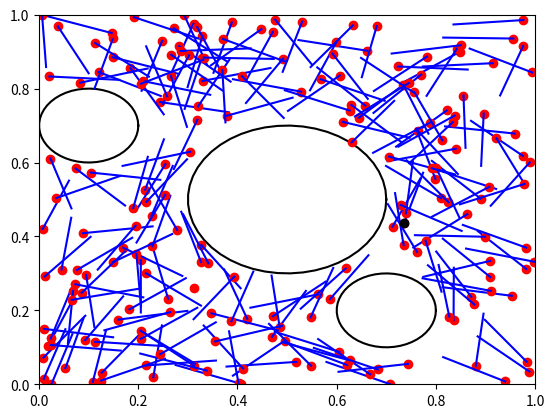
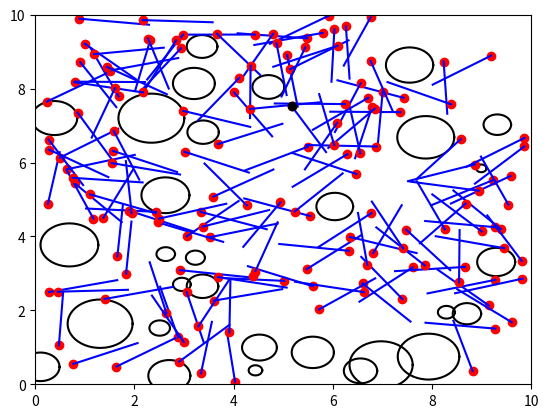
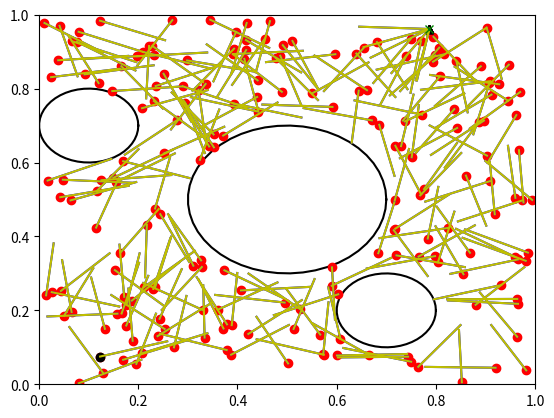
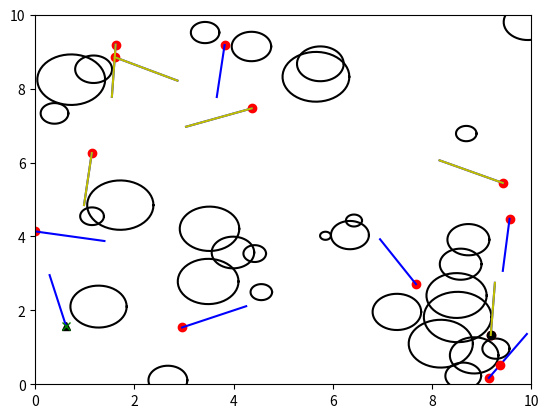

The matplotlib source for these figures, in order:
#!/usr/bin/python
# Copyright 2021 Prof. Bradley Hayes <bradley.hayes@colorado.edu>
# CSCI 3302 - Introduction to Robotics

import numpy as np
import matplotlib.pyplot as plt
import math
import random

###############################################################################
## Base Code
###############################################################################
class Node:
    """
    Node for RRT Algorithm. This is what you'll make your graph with!
    """
    def __init__(self, pt, parent=None):
        self.point = pt # n-Dimensional point
        self.parent = parent # Parent node
        self.path_from_parent = [] # List of points along the way from the parent node (for edge's collision checking)

def get_nd_obstacle(state_bounds):
    '''
    Function to return a circular obstacle in an n-dimensional world
    :param state_bounds: Array of min/max for each dimension
    :return: A single circular obstacle in form of a list with 1st entry as the circle center and the 2nd as the radius
    '''
    center_vector = []
    for d in range(state_bounds.shape[0]):
        center_vector.append(state_bounds[d][0] + random.random()*(state_bounds[d][1]-state_bounds[d][0]))
    radius = random.random() * 0.6 + 0.1 # n-dim hypersphere of radius [0.1,0.7]
    return [np.array(center_vector), radius]

def setup_random_2d_world():
    return setup_random_world(2)

def setup_random_world(n_dims=2, min_range=0, max_range=10, n_obs=30):
    '''
    Function that sets a 2D world with fixed bounds and # of obstacles
    :return: The bounds, the obstacles, the state_is_valid() function
    '''
    state_bounds = np.array([[min_range,max_range] for i in range(n_dims)]) # matrix of min/max values for each dimension
    obstacles = [] # [pt, radius] spherical obstacles
    for n in range(n_obs):
        obstacles.append(get_nd_obstacle(state_bounds))

    def state_is_valid(state):
        '''
        Function that takes an n-dimensional point and checks if it is within the bounds and not inside the obstacle
        :param state: n-Dimensional point
        :return: Boolean whose value depends on whether the state/point is valid or not
        '''
        for dim in range(state_bounds.shape[0]):
            if state[dim] < state_bounds[dim][0]: return False
            if state[dim] >= state_bounds[dim][1]: return False
        for obs in obstacles:
            if np.linalg.norm(state - obs[0]) <= obs[1]: return False
        return True

    return state_bounds, obstacles, state_is_valid

def setup_fixed_test_2d_world():
    '''
    Function that sets a test 2D world with fixed bounds and # of obstacles
    :return: The bounds, the obstacles, the state_is_valid() function
    '''
    state_bounds = np.array([[0,1],[0,1]]) # matrix of min/max values for each dimension
    obstacles = [] # [pt, radius] circular obstacles
    obstacles.append([[0.5,0.5],0.2])
    obstacles.append([[0.1,0.7],0.1])
    obstacles.append([[0.7,0.2],0.1])

    # Pretty wild but you can have nested functions in python and in this case it will retain
    # its local variables state_bounds and obstacles. You won't need to pass them later.
    def state_is_valid(state):
        '''
        Function that takes an n-dimensional point and checks if it is within the bounds and not inside the obstacle
        :param state: n-Dimensional point
        :return: Boolean whose value depends on whether the state/point is valid or not
        '''
        for dim in range(state_bounds.shape[0]):
            if state[dim] < state_bounds[dim][0]: return False
            if state[dim] >= state_bounds[dim][1]: return False
        for obs in obstacles:
            if np.linalg.norm(state - obs[0]) <= obs[1]: return False
        return True

    return state_bounds, obstacles, state_is_valid

def _plot_circle(x, y, radius, color="-k"):
    '''
    Internal function to plot a 2D circle on the current pyplot object
    :param x: The x coordinate of the circle
    :param y: The y coordinate of the circle
    :param radius: The radius of the circle
    :param color: Matplotlib color code
    :return: None
    '''
    deg = np.linspace(0,360,50)

    xl = [x + radius * math.cos(np.deg2rad(d)) for d in deg]
    yl = [y + radius * math.sin(np.deg2rad(d)) for d in deg]
    plt.plot(xl, yl, color)

def visualize_2D_graph(state_bounds, obstacles, nodes, goal_point=None, filename=None):
    '''
    Function to visualise the 2D world, the RRT graph, path to goal if goal exists
    :param state_bounds: Array of min/max for each dimension
    :param obstacles: Locations and radii of spheroid obstacles
    :param nodes: List of vertex locations
    :param goal_point: Point within state_bounds to target with the RRT. (OPTIONAL, can be None)
    :param filename: Complete path to the file on which this plot will be saved
    :return: None
    '''
    fig = plt.figure()
    plt.xlim(state_bounds[0,0], state_bounds[0,1])
    plt.ylim(state_bounds[1,0], state_bounds[1,1])

    for obs in obstacles:
        _plot_circle(obs[0][0], obs[0][1], obs[1])

    goal_node = None
    for node in nodes:
        if node.parent is not None:
            node_path = np.array(node.path_from_parent)
            plt.plot(node_path[:,0], node_path[:,1], '-b')
        # The goal may not be on the RRT so we are finding the point that is a 'proxy' for the goal
        if goal_point is not None and np.linalg.norm(node.point - np.array(goal_point)) <= 1e-5:
            goal_node = node
            plt.plot(node.point[0], node.point[1], 'k^')
        else:
            plt.plot(node.point[0], node.point[1], 'ro')

    plt.plot(nodes[0].point[0], nodes[0].point[1], 'ko')

    if goal_node is not None:
        cur_node = goal_node
        while cur_node is not None: 
            if cur_node.parent is not None:
                node_path = np.array(cur_node.path_from_parent)
                plt.plot(node_path[:,0], node_path[:,1], '-y')
                cur_node = cur_node.parent
            else:
                break

    if goal_point is not None:
        plt.plot(goal_point[0], goal_point[1], 'gx')

    if filename is not None:
        fig.savefig(filename)
    else:
        plt.show()

def get_random_valid_vertex(state_is_valid, bounds):
    '''
    Function that samples a random n-dimensional point which is valid (i.e. collision free and within the bounds)
    :param state_valid: The state validity function that returns a boolean
    :param bounds: The world bounds to sample points from
    :return: n-Dimensional point/state
    '''
    vertex = None
    while vertex is None: # Get starting vertex
        pt = np.random.rand(bounds.shape[0]) * (bounds[:,1]-bounds[:,0]) + bounds[:,0]
        if state_is_valid(pt):
            vertex = pt
    return vertex

###############################################################################
## END BASE CODE
###############################################################################

def get_nearest_vertex(node_list, q_point):
    '''
    Function that finds a node in node_list with closest node.point to query q_point
    :param node_list: List of Node objects
    :param q_point: n-dimensional array representing a point
    :return Node in node_list with closest node.point to query q_point
    '''

    # TODO: Your Code Here
    q_near = math.inf
    i = 0    
    while i < len(node_list):
        c = np.linalg.norm(node_list[i].point - q_point)
        if c < q_near:
            near_index = i
        i += 1
    return node_list[near_index]

    

def steer(from_point, to_point, delta_q):
    '''
    :param from_point: n-Dimensional array (point) where the path to "to_point" is originating from (e.g., [1.,2.])
    :param to_point: n-Dimensional array (point) indicating destination (e.g., [0., 0.])
    :param delta_q: Max path-length to cover, possibly resulting in changes to "to_point" (e.g., 0.2)
    :returns path: Array of points leading from "from_point" to "to_point" (inclusive of endpoints)  (e.g., [ [1.,2.], [1., 1.], [0., 0.] ])
    '''
    # TODO: Figure out if you can use "to_point" as-is, or if you need to move it so that it's only delta_q distance away
    a = np.linalg.norm(to_point - from_point)
    b = to_point - from_point
    c = (b/a) * delta_q
    new_point = c + from_point 
    # TODO Use the np.linspace function to get 10 points along the path from "from_point" to "to_point"
    path = np.linspace(from_point, new_point, num=10)
    return path

def check_path_valid(path, state_is_valid):
    '''
    Function that checks if a path (or edge that is made up of waypoints) is collision free or not
    :param path: A 1D array containing a few (10 in our case) n-dimensional points along an edge
    :param state_is_valid: Function that takes an n-dimensional point and checks if it is valid
    :return: Boolean based on whether the path is collision free or not
    '''

    # TODO: Your Code Here
    i = 0
    while i < len(path):
        if state_is_valid(path[i]) == False:
            return False
        i += 1
    return True

def rrt(state_bounds, state_is_valid, starting_point, goal_point, k, delta_q):
    '''
    RRT algorithm.
    If goal_point is set, your implementation should return once a path to the goal has been found 
    (e.g., if q_new.point is within 1e-5 distance of goal_point), using k as an upper-bound for iterations. 
    If goal_point is None, it should build a graph without a goal and terminate after k iterations.

    :param state_bounds: matrix of min/max values for each dimension (e.g., [[0,1],[0,1]] for a 2D 1m by 1m square)
    :param state_is_valid: function that maps states (N-dimensional Real vectors) to a Boolean (indicating free vs. forbidden space)
    :param starting_point: Point within state_bounds to grow the RRT from
    :param goal_point: Point within state_bounds to target with the RRT. (OPTIONAL, can be None)
    :param k: Number of points to sample
    :param delta_q: Maximum distance allowed between vertices
    :returns List of RRT graph nodes
    '''
    node_list = []
    node_list.append(Node(starting_point, parent=None)) # Add Node at starting point with no parent

    # TODO: Your code here
    # TODO: Make sure to add every node you create onto node_list, and to set node.parent and node.path_from_parent for each
    for i in range (k):
        q_point = get_random_valid_vertex(state_is_valid, state_bounds)
        if (goal_point is not None):
            if (random.random() < .05):
                q_point = goal_point
        q_near = get_nearest_vertex(node_list, q_point)
        q_path = steer(q_near.point, q_point, delta_q)
        if not check_path_valid(q_path, state_is_valid):
            continue
        q_new = Node(q_point, q_near)
        q_new.path_from_parent = q_path
        node_list.append(q_new)   
    return node_list

if __name__ == "__main__":
    K = 250 # Feel free to adjust as desired
    bounds, obstacles, validity_check = setup_fixed_test_2d_world()
    starting_point = get_random_valid_vertex(validity_check, bounds)
    nodes = rrt(bounds, validity_check, starting_point, None, K, np.linalg.norm(bounds/10.))
    visualize_2D_graph(bounds, obstacles, nodes, None, 'rrt_run1.png')

    bounds, obstacles, validity_check = setup_random_2d_world()
    starting_point = get_random_valid_vertex(validity_check, bounds)
    nodes = rrt(bounds, validity_check, starting_point, None, K, np.linalg.norm(bounds/10.))
    visualize_2D_graph(bounds, obstacles, nodes, None, 'rrt_run2.png')

    bounds, obstacles, validity_check = setup_fixed_test_2d_world()
    starting_point = get_random_valid_vertex(validity_check, bounds)
    goal_point = get_random_valid_vertex(validity_check, bounds)
    while np.linalg.norm(starting_point - goal_point) < np.linalg.norm(bounds/2.):
        starting_point = get_random_valid_vertex(validity_check, bounds)
        goal_point = get_random_valid_vertex(validity_check, bounds)
    nodes = rrt(bounds, validity_check, starting_point, goal_point, K, np.linalg.norm(bounds/10.))
    visualize_2D_graph(bounds, obstacles, nodes, goal_point, 'rrt_goal_run1.png')

    bounds, obstacles, validity_check = setup_random_2d_world()
    starting_point = get_random_valid_vertex(validity_check, bounds)
    goal_point = get_random_valid_vertex(validity_check, bounds)
    while np.linalg.norm(starting_point - goal_point) < np.linalg.norm(bounds/2.):
        starting_point = get_random_valid_vertex(validity_check, bounds)
        goal_point = get_random_valid_vertex(validity_check, bounds)
    nodes = rrt(bounds, validity_check, starting_point, goal_point, K, np.linalg.norm(bounds/10.))
    visualize_2D_graph(bounds, obstacles, nodes, goal_point, 'rrt_goal_run2.png')
